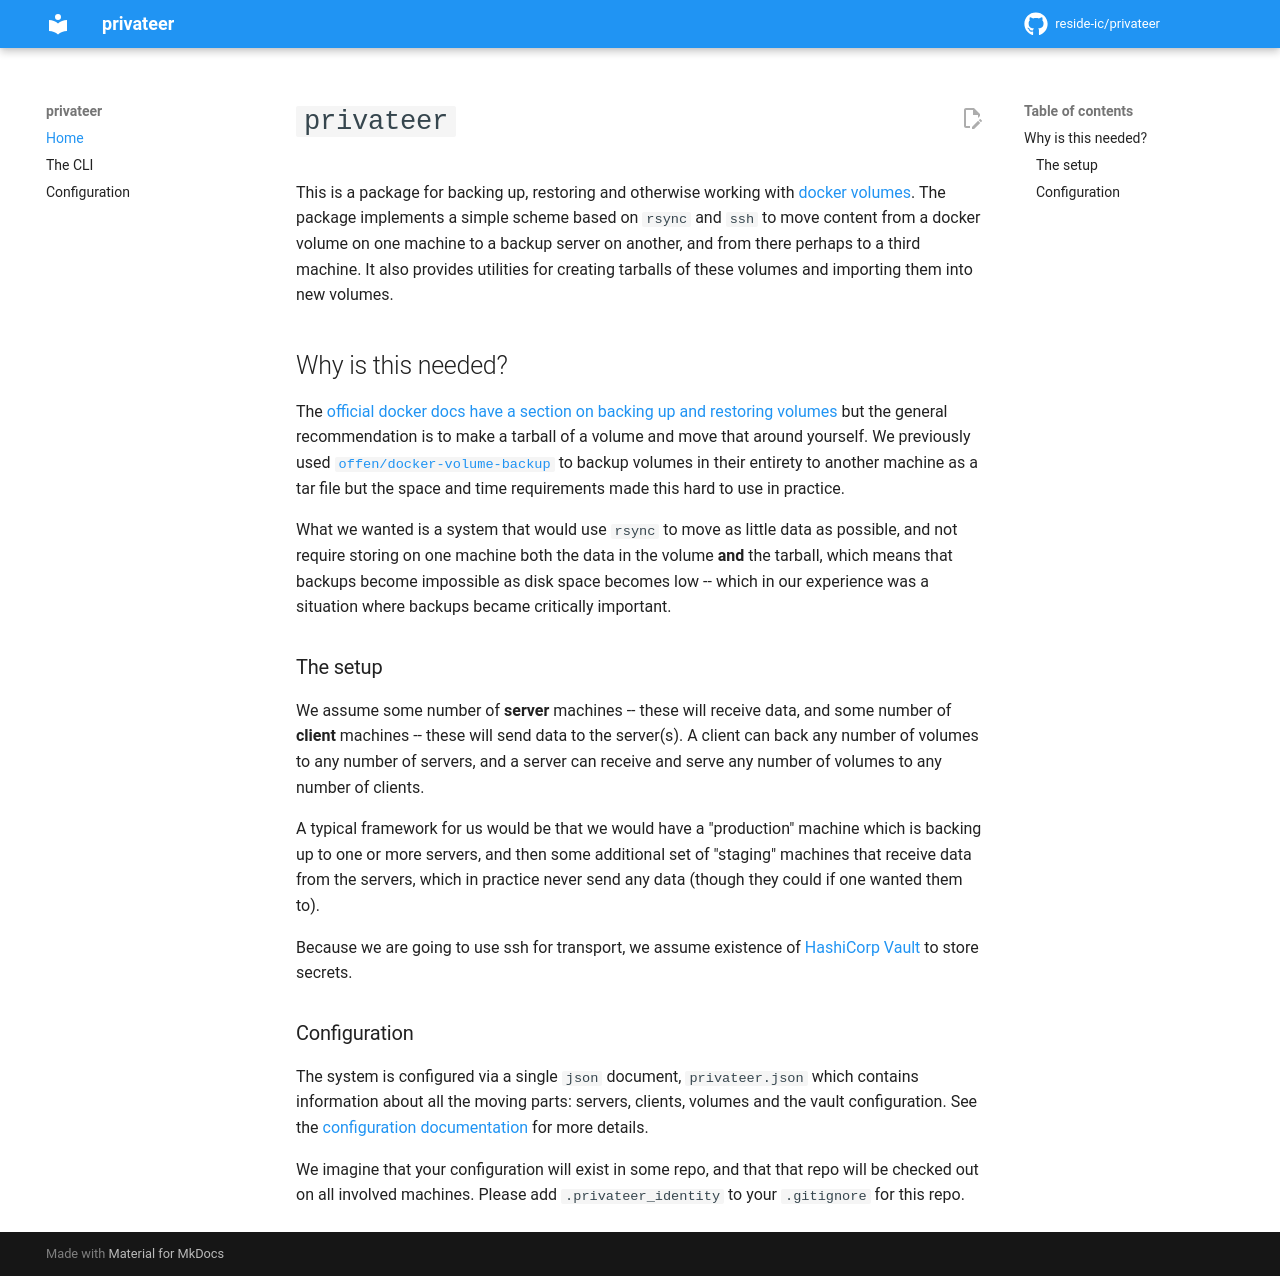

repository: reside-ic/privateer · page: index.html · generator: mkdocs

# `privateer`

This is a package for backing up, restoring and otherwise working with [docker volumes](https://docs.docker.com/engine/storage/volumes/).  The package implements a simple scheme based on `rsync` and `ssh` to move content from a docker volume on one machine to a backup server on another, and from there perhaps to a third machine.  It also provides utilities for creating tarballs of these volumes and importing them into new volumes.

## Why is this needed?

The [official docker docs have a section on backing up and restoring volumes](https://docs.docker.com/engine/storage/volumes/#back-up-restore-or-migrate-data-volumes) but the general recommendation is to make a tarball of a volume and move that around yourself.  We previously used [`offen/docker-volume-backup`](https://github.com/offen/docker-volume-backup) to backup volumes in their entirety to another machine as a tar file but the space and time requirements made this hard to use in practice.

What we wanted is a system that would use `rsync` to move as little data as possible, and not require storing on one machine both the data in the volume **and** the tarball, which means that backups become impossible as disk space becomes low -- which in our experience was a situation where backups became critically important.

### The setup

We assume some number of **server** machines -- these will receive data, and some number of **client** machines -- these will send data to the server(s).  A client can back any number of volumes to any number of servers, and a server can receive and serve any number of volumes to any number of clients.

A typical framework for us would be that we would have a "production" machine which is backing up to one or more servers, and then some additional set of "staging" machines that receive data from the servers, which in practice never send any data (though they could if one wanted them to).

Because we are going to use ssh for transport, we assume existence of [HashiCorp Vault](https://www.vaultproject.io/) to store secrets.

### Configuration

The system is configured via a single `json` document, `privateer.json` which contains information about all the moving parts: servers, clients, volumes and the vault configuration.  See the [configuration documentation](config.md) for more details.

We imagine that your configuration will exist in some repo, and that that repo will be checked out on all involved machines. Please add `.privateer_identity` to your `.gitignore` for this repo.
